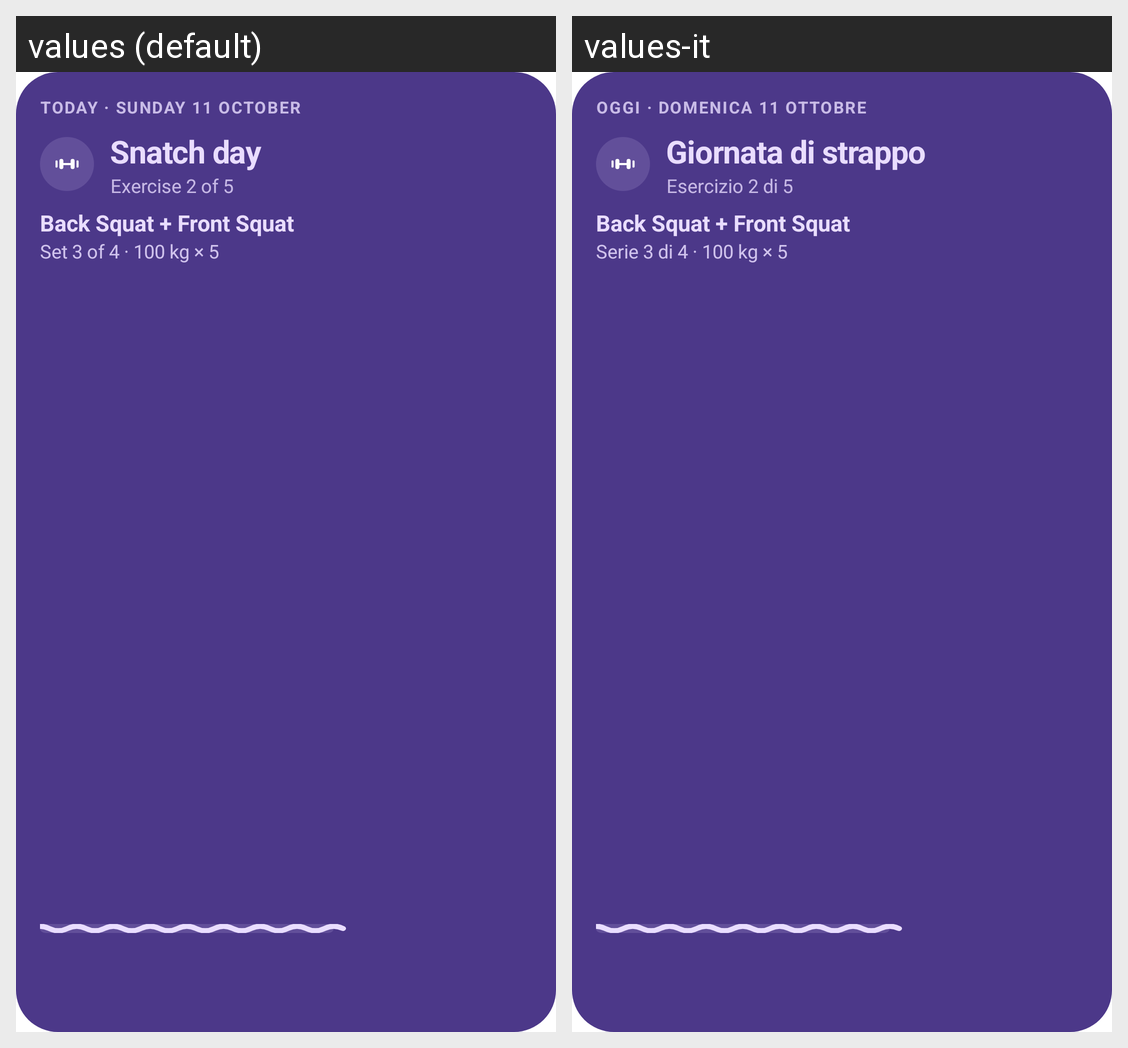

This grid shows one Android layout under two languages. Give, for every string resource on the screen, its name, the default text and each shown locale's text.
Android screen res/layout/widget_today.xml rendered under 2 locales, left to right: values (default), values-it. Device: Nexus 5 (rendered at 1080×1920; each locale shown at half size, 540×960, under a caption strip naming it); theme AppTheme.
Strings drawn on this screen, with the default value and each locale's value (text and hints the layout hard-codes, and strings that could not be matched under every locale, appear in the picture but are not listed):

widget_preview_over
  values: Today · Sunday 11 October
  values-it: Oggi · domenica 11 ottobre

widget_preview_title
  values: Snatch day
  values-it: Giornata di strappo

widget_preview_sub
  values: Exercise 2 of 5
  values-it: Esercizio 2 di 5

widget_preview_now
  values: Back Squat + Front Squat
  values-it: Back Squat + Front Squat

widget_preview_scheme
  values: Set 3 of 4 · 100 kg × 5
  values-it: Serie 3 di 4 · 100 kg × 5
